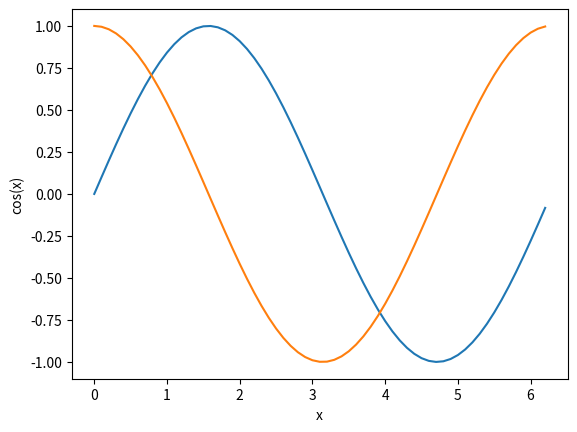

Write the Python code that produced this figure.
import numpy as np
import matplotlib.pyplot as plt

x = np.arange(0, 2*np.pi, 0.1)
y = np.sin(x)
z = np.cos(x)

if __name__ == "__main__":
    plt.plot(x, y)
    plt.xlabel('x')
    plt.ylabel('sin(x)')
    plt.show()

    plt.plot(x, z)
    plt.xlabel('x')
    plt.ylabel('cos(x)')
    plt.show()

